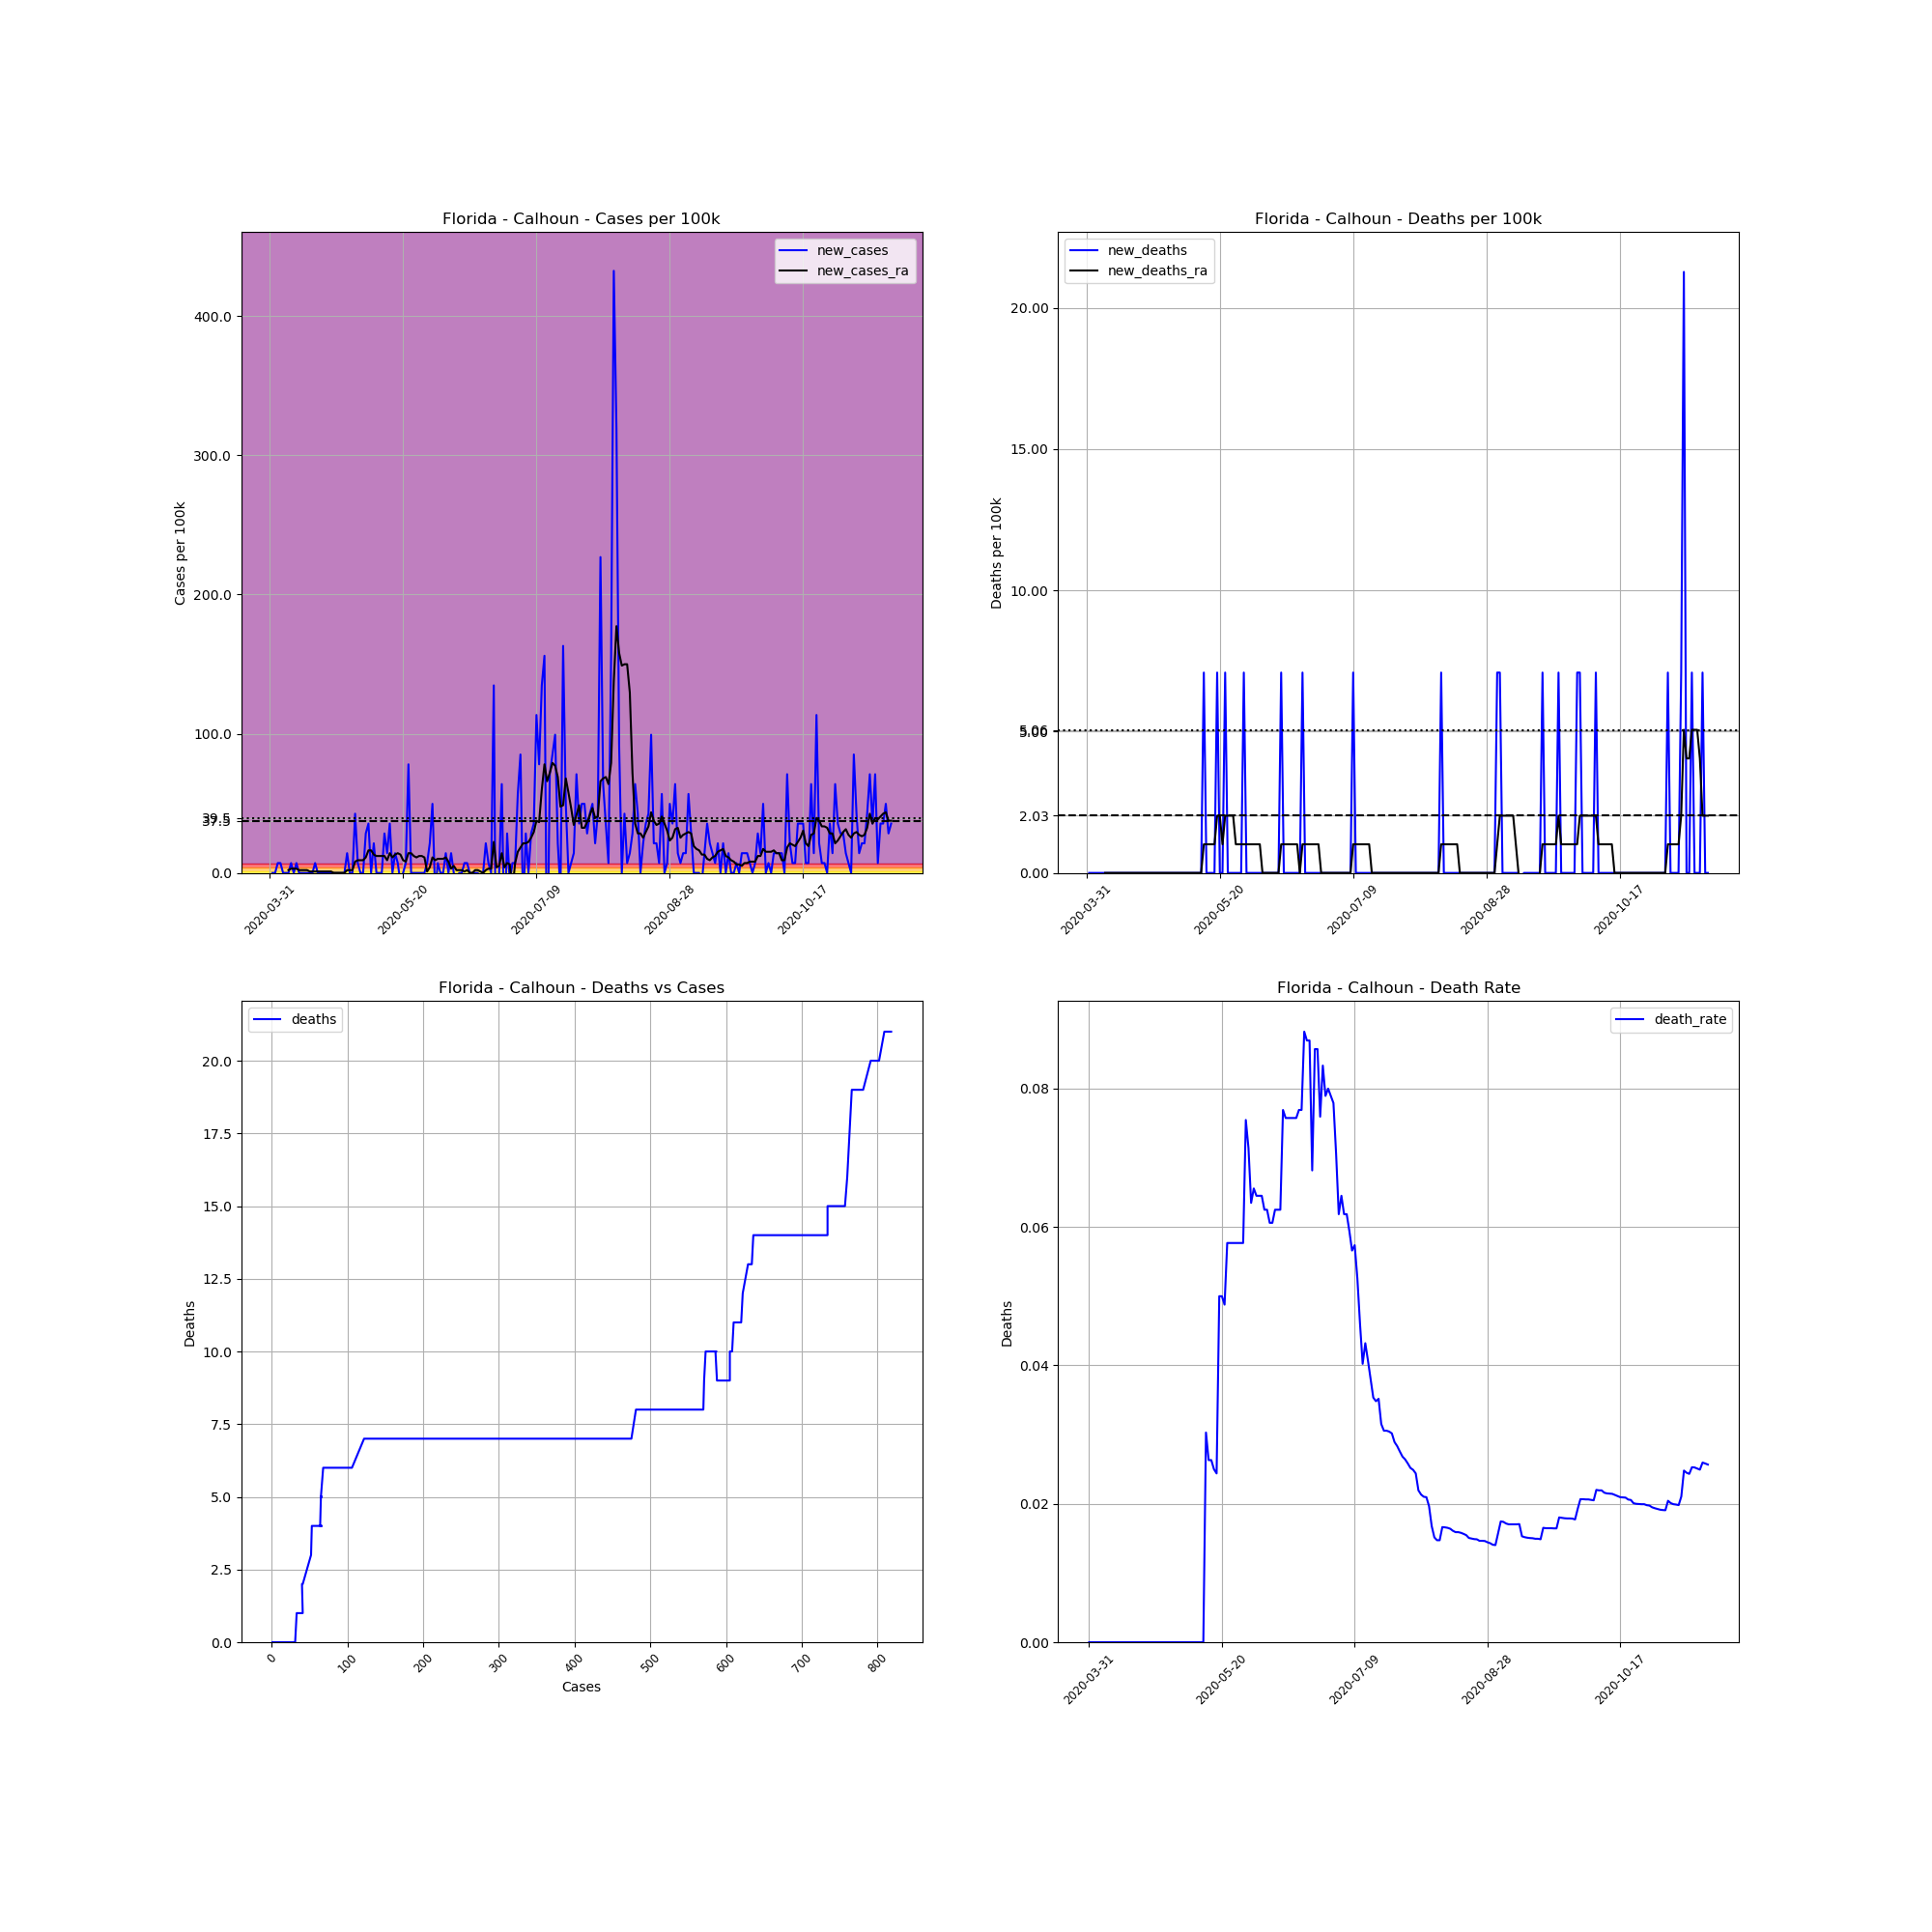

Data behind this chart, as committed beside it:
, date, county, state, fips, cases, deaths, COUNTY, STNAME, CTYNAME, POPESTIMATE2019, cases_per_100k, deaths_per_100k, death_rate, new_cases, new_deaths, new_cases_ra, new_deaths_ra
500606, 2020-03-31, Calhoun, Florida, 12013, 1, 0, 13, Florida, Calhoun, 14105, 7.09, 0.0, 0.0, , , , 
500607, 2020-04-01, Calhoun, Florida, 12013, 1, 0, 13, Florida, Calhoun, 14105, 7.09, 0.0, 0.0, 0.0, 0.0, , 
500608, 2020-04-02, Calhoun, Florida, 12013, 1, 0, 13, Florida, Calhoun, 14105, 7.09, 0.0, 0.0, 0.0, 0.0, , 
500609, 2020-04-03, Calhoun, Florida, 12013, 2, 0, 13, Florida, Calhoun, 14105, 14.18, 0.0, 0.0, 7.09, 0.0, , 
500610, 2020-04-04, Calhoun, Florida, 12013, 3, 0, 13, Florida, Calhoun, 14105, 21.27, 0.0, 0.0, 7.09, 0.0, , 
500611, 2020-04-05, Calhoun, Florida, 12013, 3, 0, 13, Florida, Calhoun, 14105, 21.27, 0.0, 0.0, 0.0, 0.0, , 
500612, 2020-04-06, Calhoun, Florida, 12013, 3, 0, 13, Florida, Calhoun, 14105, 21.27, 0.0, 0.0, 0.0, 0.0, , 
500613, 2020-04-07, Calhoun, Florida, 12013, 3, 0, 13, Florida, Calhoun, 14105, 21.27, 0.0, 0.0, 0.0, 0.0, 2.026, 0.0
500614, 2020-04-08, Calhoun, Florida, 12013, 4, 0, 13, Florida, Calhoun, 14105, 28.36, 0.0, 0.0, 7.09, 0.0, 3.038, 0.0
500615, 2020-04-09, Calhoun, Florida, 12013, 4, 0, 13, Florida, Calhoun, 14105, 28.36, 0.0, 0.0, 0.0, 0.0, 3.038, 0.0
500616, 2020-04-10, Calhoun, Florida, 12013, 5, 0, 13, Florida, Calhoun, 14105, 35.45, 0.0, 0.0, 7.09, 0.0, 3.038, 0.0
500617, 2020-04-11, Calhoun, Florida, 12013, 5, 0, 13, Florida, Calhoun, 14105, 35.45, 0.0, 0.0, 0.0, 0.0, 2.026, 0.0
500618, 2020-04-12, Calhoun, Florida, 12013, 5, 0, 13, Florida, Calhoun, 14105, 35.45, 0.0, 0.0, 0.0, 0.0, 2.026, 0.0
500619, 2020-04-13, Calhoun, Florida, 12013, 5, 0, 13, Florida, Calhoun, 14105, 35.45, 0.0, 0.0, 0.0, 0.0, 2.026, 0.0
500620, 2020-04-14, Calhoun, Florida, 12013, 5, 0, 13, Florida, Calhoun, 14105, 35.45, 0.0, 0.0, 0.0, 0.0, 2.026, 0.0
500621, 2020-04-15, Calhoun, Florida, 12013, 5, 0, 13, Florida, Calhoun, 14105, 35.45, 0.0, 0.0, 0.0, 0.0, 1.013, 0.0
500622, 2020-04-16, Calhoun, Florida, 12013, 5, 0, 13, Florida, Calhoun, 14105, 35.45, 0.0, 0.0, 0.0, 0.0, 1.013, 0.0
500623, 2020-04-17, Calhoun, Florida, 12013, 6, 0, 13, Florida, Calhoun, 14105, 42.54, 0.0, 0.0, 7.09, 0.0, 1.013, 0.0
500624, 2020-04-18, Calhoun, Florida, 12013, 6, 0, 13, Florida, Calhoun, 14105, 42.54, 0.0, 0.0, 0.0, 0.0, 1.013, 0.0
500625, 2020-04-19, Calhoun, Florida, 12013, 6, 0, 13, Florida, Calhoun, 14105, 42.54, 0.0, 0.0, 0.0, 0.0, 1.013, 0.0
500626, 2020-04-20, Calhoun, Florida, 12013, 6, 0, 13, Florida, Calhoun, 14105, 42.54, 0.0, 0.0, 0.0, 0.0, 1.013, 0.0
500627, 2020-04-21, Calhoun, Florida, 12013, 6, 0, 13, Florida, Calhoun, 14105, 42.54, 0.0, 0.0, 0.0, 0.0, 1.013, 0.0
500628, 2020-04-22, Calhoun, Florida, 12013, 6, 0, 13, Florida, Calhoun, 14105, 42.54, 0.0, 0.0, 0.0, 0.0, 1.013, 0.0
500629, 2020-04-23, Calhoun, Florida, 12013, 6, 0, 13, Florida, Calhoun, 14105, 42.54, 0.0, 0.0, 0.0, 0.0, 1.013, 0.0
500630, 2020-04-24, Calhoun, Florida, 12013, 6, 0, 13, Florida, Calhoun, 14105, 42.54, 0.0, 0.0, 0.0, 0.0, 0.0, 0.0
500631, 2020-04-25, Calhoun, Florida, 12013, 6, 0, 13, Florida, Calhoun, 14105, 42.54, 0.0, 0.0, 0.0, 0.0, 0.0, 0.0
500632, 2020-04-26, Calhoun, Florida, 12013, 6, 0, 13, Florida, Calhoun, 14105, 42.54, 0.0, 0.0, 0.0, 0.0, 0.0, 0.0
500633, 2020-04-27, Calhoun, Florida, 12013, 6, 0, 13, Florida, Calhoun, 14105, 42.54, 0.0, 0.0, 0.0, 0.0, 0.0, 0.0
500634, 2020-04-28, Calhoun, Florida, 12013, 6, 0, 13, Florida, Calhoun, 14105, 42.54, 0.0, 0.0, 0.0, 0.0, 0.0, 0.0
500635, 2020-04-29, Calhoun, Florida, 12013, 8, 0, 13, Florida, Calhoun, 14105, 56.72, 0.0, 0.0, 14.18, 0.0, 2.026, 0.0
500636, 2020-04-30, Calhoun, Florida, 12013, 8, 0, 13, Florida, Calhoun, 14105, 56.72, 0.0, 0.0, 0.0, 0.0, 2.026, 0.0
500637, 2020-05-01, Calhoun, Florida, 12013, 8, 0, 13, Florida, Calhoun, 14105, 56.72, 0.0, 0.0, 0.0, 0.0, 2.026, 0.0
500638, 2020-05-02, Calhoun, Florida, 12013, 14, 0, 13, Florida, Calhoun, 14105, 99.26, 0.0, 0.0, 42.54, 0.0, 8.102, 0.0
500639, 2020-05-03, Calhoun, Florida, 12013, 15, 0, 13, Florida, Calhoun, 14105, 106.3, 0.0, 0.0, 7.09, 0.0, 9.115, 0.0
500640, 2020-05-04, Calhoun, Florida, 12013, 15, 0, 13, Florida, Calhoun, 14105, 106.3, 0.0, 0.0, 0.0, 0.0, 9.115, 0.0
500641, 2020-05-05, Calhoun, Florida, 12013, 15, 0, 13, Florida, Calhoun, 14105, 106.3, 0.0, 0.0, 0.0, 0.0, 9.115, 0.0
500642, 2020-05-06, Calhoun, Florida, 12013, 19, 0, 13, Florida, Calhoun, 14105, 134.7, 0.0, 0.0, 28.36, 0.0, 11.14, 0.0
500643, 2020-05-07, Calhoun, Florida, 12013, 24, 0, 13, Florida, Calhoun, 14105, 170.2, 0.0, 0.0, 35.45, 0.0, 16.2, 0.0
500644, 2020-05-08, Calhoun, Florida, 12013, 24, 0, 13, Florida, Calhoun, 14105, 170.2, 0.0, 0.0, 0.0, 0.0, 16.2, 0.0
500645, 2020-05-09, Calhoun, Florida, 12013, 27, 0, 13, Florida, Calhoun, 14105, 191.4, 0.0, 0.0, 21.27, 0.0, 13.17, 0.0
500646, 2020-05-10, Calhoun, Florida, 12013, 27, 0, 13, Florida, Calhoun, 14105, 191.4, 0.0, 0.0, 0.0, 0.0, 12.15, 0.0
500647, 2020-05-11, Calhoun, Florida, 12013, 27, 0, 13, Florida, Calhoun, 14105, 191.4, 0.0, 0.0, 0.0, 0.0, 12.15, 0.0
500648, 2020-05-12, Calhoun, Florida, 12013, 27, 0, 13, Florida, Calhoun, 14105, 191.4, 0.0, 0.0, 0.0, 0.0, 12.15, 0.0
500649, 2020-05-13, Calhoun, Florida, 12013, 31, 0, 13, Florida, Calhoun, 14105, 219.8, 0.0, 0.0, 28.36, 0.0, 12.15, 0.0
500650, 2020-05-14, Calhoun, Florida, 12013, 33, 1, 13, Florida, Calhoun, 14105, 234, 7.09, 0.0303, 14.18, 7.09, 9.115, 1.013
500651, 2020-05-15, Calhoun, Florida, 12013, 38, 1, 13, Florida, Calhoun, 14105, 269.4, 7.09, 0.02632, 35.45, 0.0, 14.18, 1.013
500652, 2020-05-16, Calhoun, Florida, 12013, 38, 1, 13, Florida, Calhoun, 14105, 269.4, 7.09, 0.02632, 0.0, 0.0, 11.14, 1.013
500653, 2020-05-17, Calhoun, Florida, 12013, 40, 1, 13, Florida, Calhoun, 14105, 283.6, 7.09, 0.025, 14.18, 0.0, 13.17, 1.013
500654, 2020-05-18, Calhoun, Florida, 12013, 41, 1, 13, Florida, Calhoun, 14105, 290.7, 7.09, 0.02439, 7.09, 0.0, 14.18, 1.013
500655, 2020-05-19, Calhoun, Florida, 12013, 40, 2, 13, Florida, Calhoun, 14105, 283.6, 14.18, 0.05, -7.09, 7.09, 13.17, 2.026
500656, 2020-05-20, Calhoun, Florida, 12013, 40, 2, 13, Florida, Calhoun, 14105, 283.6, 14.18, 0.05, 0.0, 0.0, 9.115, 2.026
500657, 2020-05-21, Calhoun, Florida, 12013, 41, 2, 13, Florida, Calhoun, 14105, 290.7, 14.18, 0.04878, 7.09, 0.0, 8.102, 1.013
500658, 2020-05-22, Calhoun, Florida, 12013, 52, 3, 13, Florida, Calhoun, 14105, 368.7, 21.27, 0.05769, 77.99, 7.09, 14.18, 2.026
500659, 2020-05-23, Calhoun, Florida, 12013, 52, 3, 13, Florida, Calhoun, 14105, 368.7, 21.27, 0.05769, 0.0, 0.0, 14.18, 2.026
500660, 2020-05-24, Calhoun, Florida, 12013, 52, 3, 13, Florida, Calhoun, 14105, 368.7, 21.27, 0.05769, 0.0, 0.0, 12.15, 2.026
500661, 2020-05-25, Calhoun, Florida, 12013, 52, 3, 13, Florida, Calhoun, 14105, 368.7, 21.27, 0.05769, 0.0, 0.0, 11.14, 2.026
500662, 2020-05-26, Calhoun, Florida, 12013, 52, 3, 13, Florida, Calhoun, 14105, 368.7, 21.27, 0.05769, 0.0, 0.0, 12.15, 1.013
500663, 2020-05-27, Calhoun, Florida, 12013, 52, 3, 13, Florida, Calhoun, 14105, 368.7, 21.27, 0.05769, 0.0, 0.0, 12.15, 1.013
500664, 2020-05-28, Calhoun, Florida, 12013, 52, 3, 13, Florida, Calhoun, 14105, 368.7, 21.27, 0.05769, 0.0, 0.0, 11.14, 1.013
500665, 2020-05-29, Calhoun, Florida, 12013, 53, 4, 13, Florida, Calhoun, 14105, 375.8, 28.36, 0.07547, 7.09, 7.09, 1.013, 1.013
... 174 more rows
